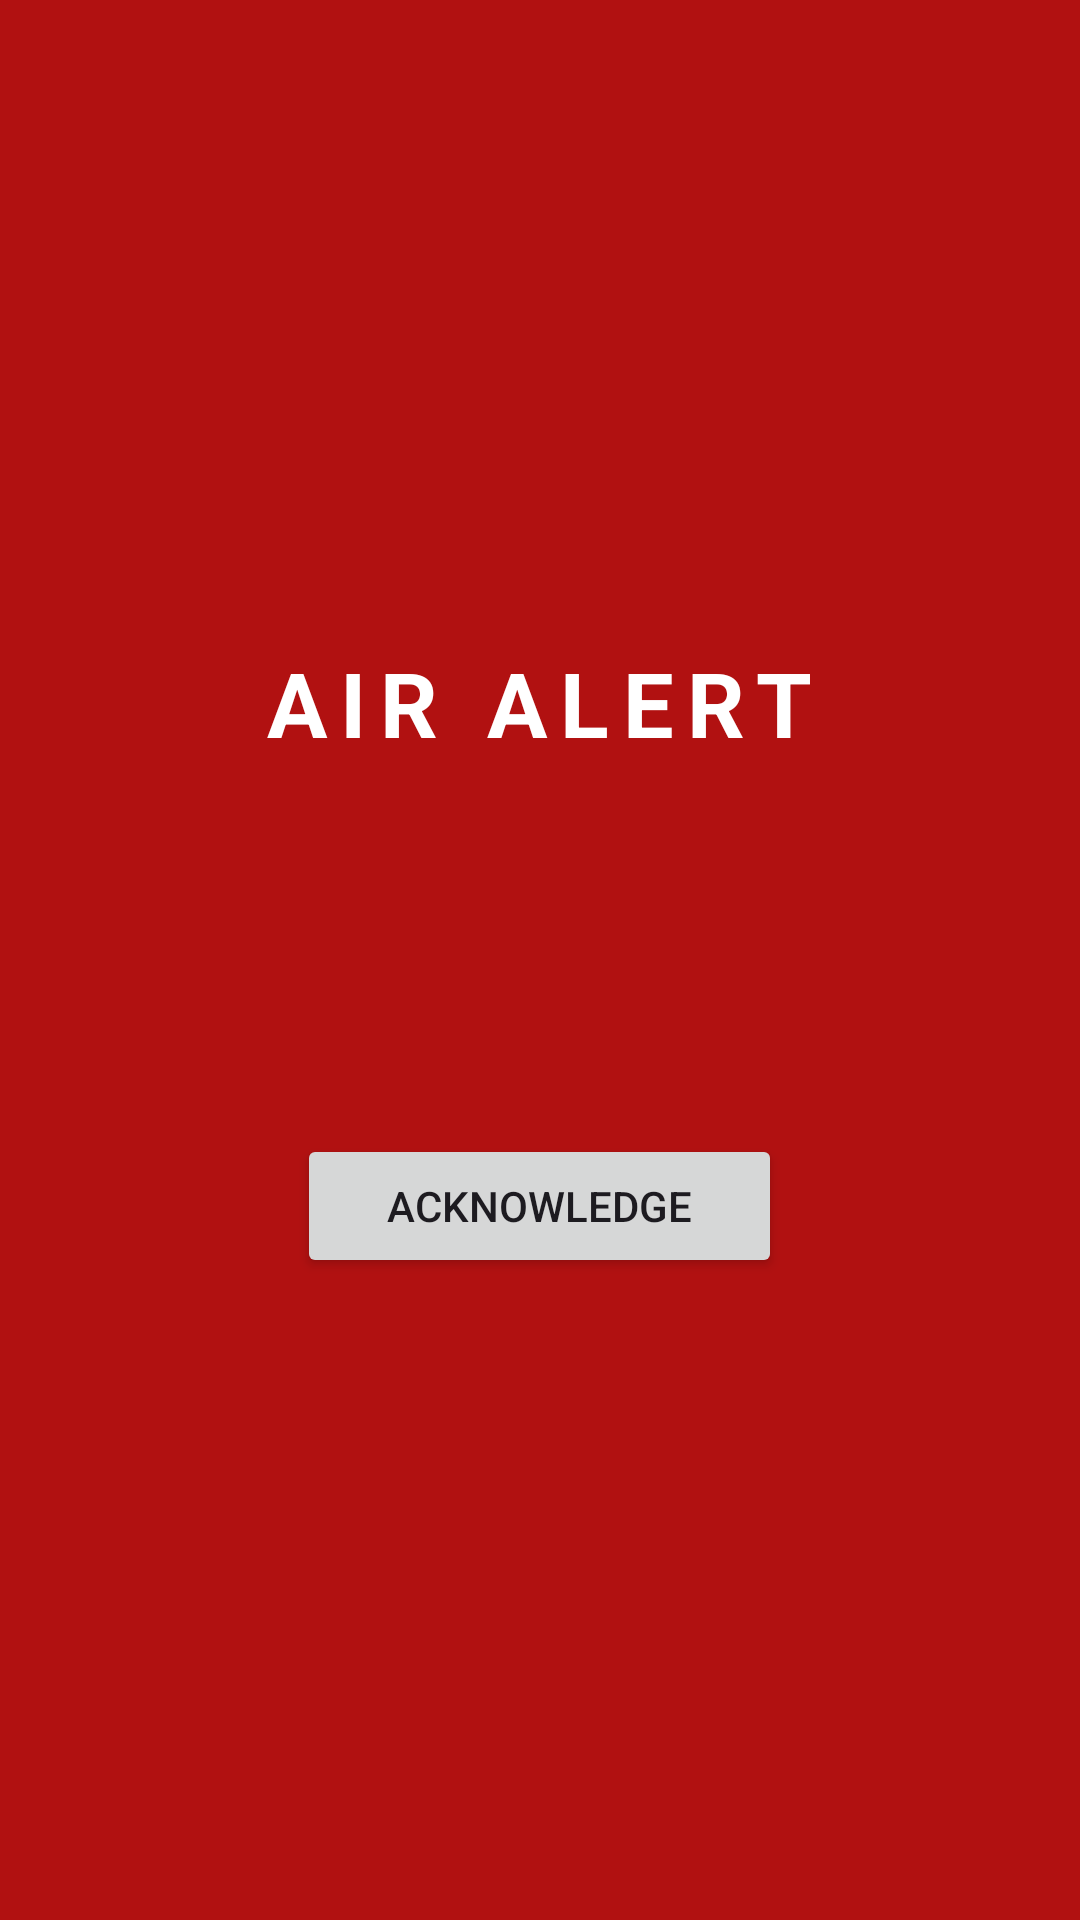

Write the Android layout XML for this screen, with the resource values it uses.
<!-- AndroidManifest.xml: application theme Theme.HorusAlert -->
<!-- res/layout/activity_alert.xml -->
<?xml version="1.0" encoding="utf-8"?>
<LinearLayout xmlns:android="http://schemas.android.com/apk/res/android"
    android:layout_width="match_parent"
    android:layout_height="match_parent"
    android:background="@color/alertbg"
    android:gravity="center"
    android:orientation="vertical"
    android:padding="28dp">

    <TextView
        android:id="@+id/alertSeverity"
        android:layout_width="wrap_content"
        android:layout_height="wrap_content"
        android:letterSpacing="0.15"
        android:text="AIR ALERT"
        android:textColor="@color/white"
        android:textSize="30sp"
        android:textStyle="bold" />

    <TextView
        android:id="@+id/alertTitle"
        android:layout_width="wrap_content"
        android:layout_height="wrap_content"
        android:layout_marginTop="16dp"
        android:gravity="center"
        android:textColor="@color/white"
        android:textSize="22sp" />

    <TextView
        android:id="@+id/alertMessage"
        android:layout_width="match_parent"
        android:layout_height="wrap_content"
        android:layout_marginTop="14dp"
        android:gravity="center"
        android:textColor="@color/white"
        android:textSize="18sp" />

    <Button
        android:id="@+id/ackButton"
        android:layout_width="wrap_content"
        android:layout_height="wrap_content"
        android:layout_marginTop="40dp"
        android:paddingHorizontal="30dp"
        android:text="ACKNOWLEDGE" />
</LinearLayout>
<!-- resources referenced by this layout -->
<resources>
  <color name="alertbg">#B11111</color>
  <color name="white">#FFFFFF</color>
  <style name="Theme.HorusAlert" parent="Theme.Material3.DayNight.NoActionBar">
          <item name="colorPrimary">@color/green</item>
          <item name="colorOnPrimary">@color/black</item>
          <item name="android:statusBarColor">@color/bg</item>
          <item name="android:windowBackground">@color/bg</item>
      </style>
  <color name="green">#38F08F</color>
  <color name="black">#000000</color>
  <color name="bg">#0A0E0C</color>
</resources>
